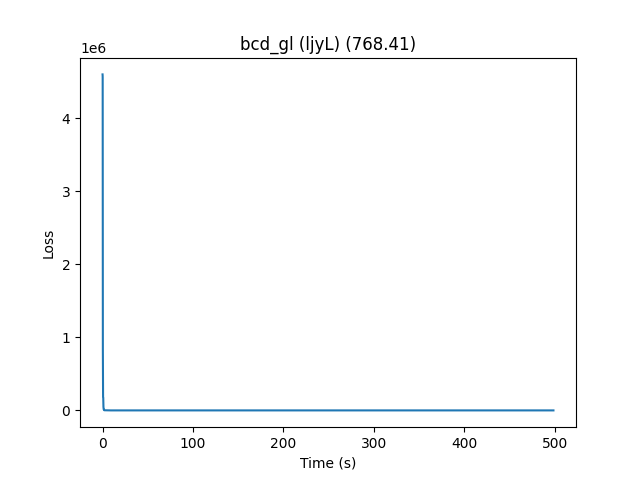

Source data for this figure (header and first rows):
losses, time_itr, lambda_, step_size, preprocess_time
4599287, 0.04273, 0.01, 0.0001, 1.505
4596125, 0.0383, 0.01, 0.0001, 1.505
4593418, 0.03505, 0.01, 0.0001, 1.505
4579855, 0.03838, 0.01, 0.0001, 1.505
4551450, 0.0354, 0.01, 0.0001, 1.505
3192797, 0.04099, 0.01, 0.0001, 1.505
2330646, 0.04305, 0.01, 0.0001, 1.505
1662435, 0.04057, 0.01, 0.0001, 1.505
1171515, 0.03886, 0.01, 0.0001, 1.505
832470, 0.0387, 0.01, 0.0001, 1.505
616759, 0.04353, 0.01, 0.0001, 1.505
461780, 0.05801, 0.01, 0.0001, 1.505
335872, 0.04165, 0.01, 0.0001, 1.505
247448, 0.05062, 0.01, 0.0001, 1.505
179925, 0.04871, 0.01, 0.0001, 1.505
178697, 0.03891, 0.01, 0.0001, 1.505
177909, 0.03631, 0.01, 0.0001, 1.505
176652, 0.04317, 0.01, 0.0001, 1.505
176098, 0.03071, 0.01, 0.0001, 1.505
175783, 0.03264, 0.01, 0.0001, 1.505
131465, 0.04374, 0.01, 0.0001, 1.505
100026, 0.04769, 0.01, 0.0001, 1.505
76444, 0.04048, 0.01, 0.0001, 1.505
59236, 0.04758, 0.01, 0.0001, 1.505
47680, 0.04931, 0.01, 0.0001, 1.505
37442, 0.0521, 0.01, 0.0001, 1.505
30175, 0.04677, 0.01, 0.0001, 1.505
24199, 0.03741, 0.01, 0.0001, 1.505
19290, 0.03996, 0.01, 0.0001, 1.505
15433, 0.04198, 0.01, 0.0001, 1.505
15404, 0.0305, 0.01, 0.0001, 1.505
15354, 0.03525, 0.01, 0.0001, 1.505
15269, 0.03758, 0.01, 0.0001, 1.505
15253, 0.03382, 0.01, 0.0001, 1.505
15206, 0.03468, 0.01, 0.0001, 1.505
12566, 0.04369, 0.01, 0.0001, 1.505
10203, 0.04313, 0.01, 0.0001, 1.505
8571, 0.04231, 0.01, 0.0001, 1.505
7177, 0.04509, 0.01, 0.0001, 1.505
6138, 0.04315, 0.01, 0.0001, 1.505
5271, 0.04535, 0.01, 0.0001, 1.505
4495, 0.05102, 0.01, 0.0001, 1.505
3844, 0.04078, 0.01, 0.0001, 1.505
3286, 0.04267, 0.01, 0.0001, 1.505
2821, 0.05211, 0.01, 0.0001, 1.505
2820, 0.03667, 0.01, 0.0001, 1.505
2815, 0.02839, 0.01, 0.0001, 1.505
2737, 0.03121, 0.01, 0.0001, 1.505
2731, 0.03506, 0.01, 0.0001, 1.505
2716, 0.03113, 0.01, 0.0001, 1.505
2408, 0.03972, 0.01, 0.0001, 1.505
2131, 0.03943, 0.01, 0.0001, 1.505
1941, 0.03998, 0.01, 0.0001, 1.505
1749, 0.04154, 0.01, 0.0001, 1.505
1601, 0.04103, 0.01, 0.0001, 1.505
1507, 0.043, 0.01, 0.0001, 1.505
1383, 0.04183, 0.01, 0.0001, 1.505
1288, 0.04123, 0.01, 0.0001, 1.505
1196, 0.04098, 0.01, 0.0001, 1.505
1125, 0.04618, 0.01, 0.0001, 1.505
... 10,140 more rows
